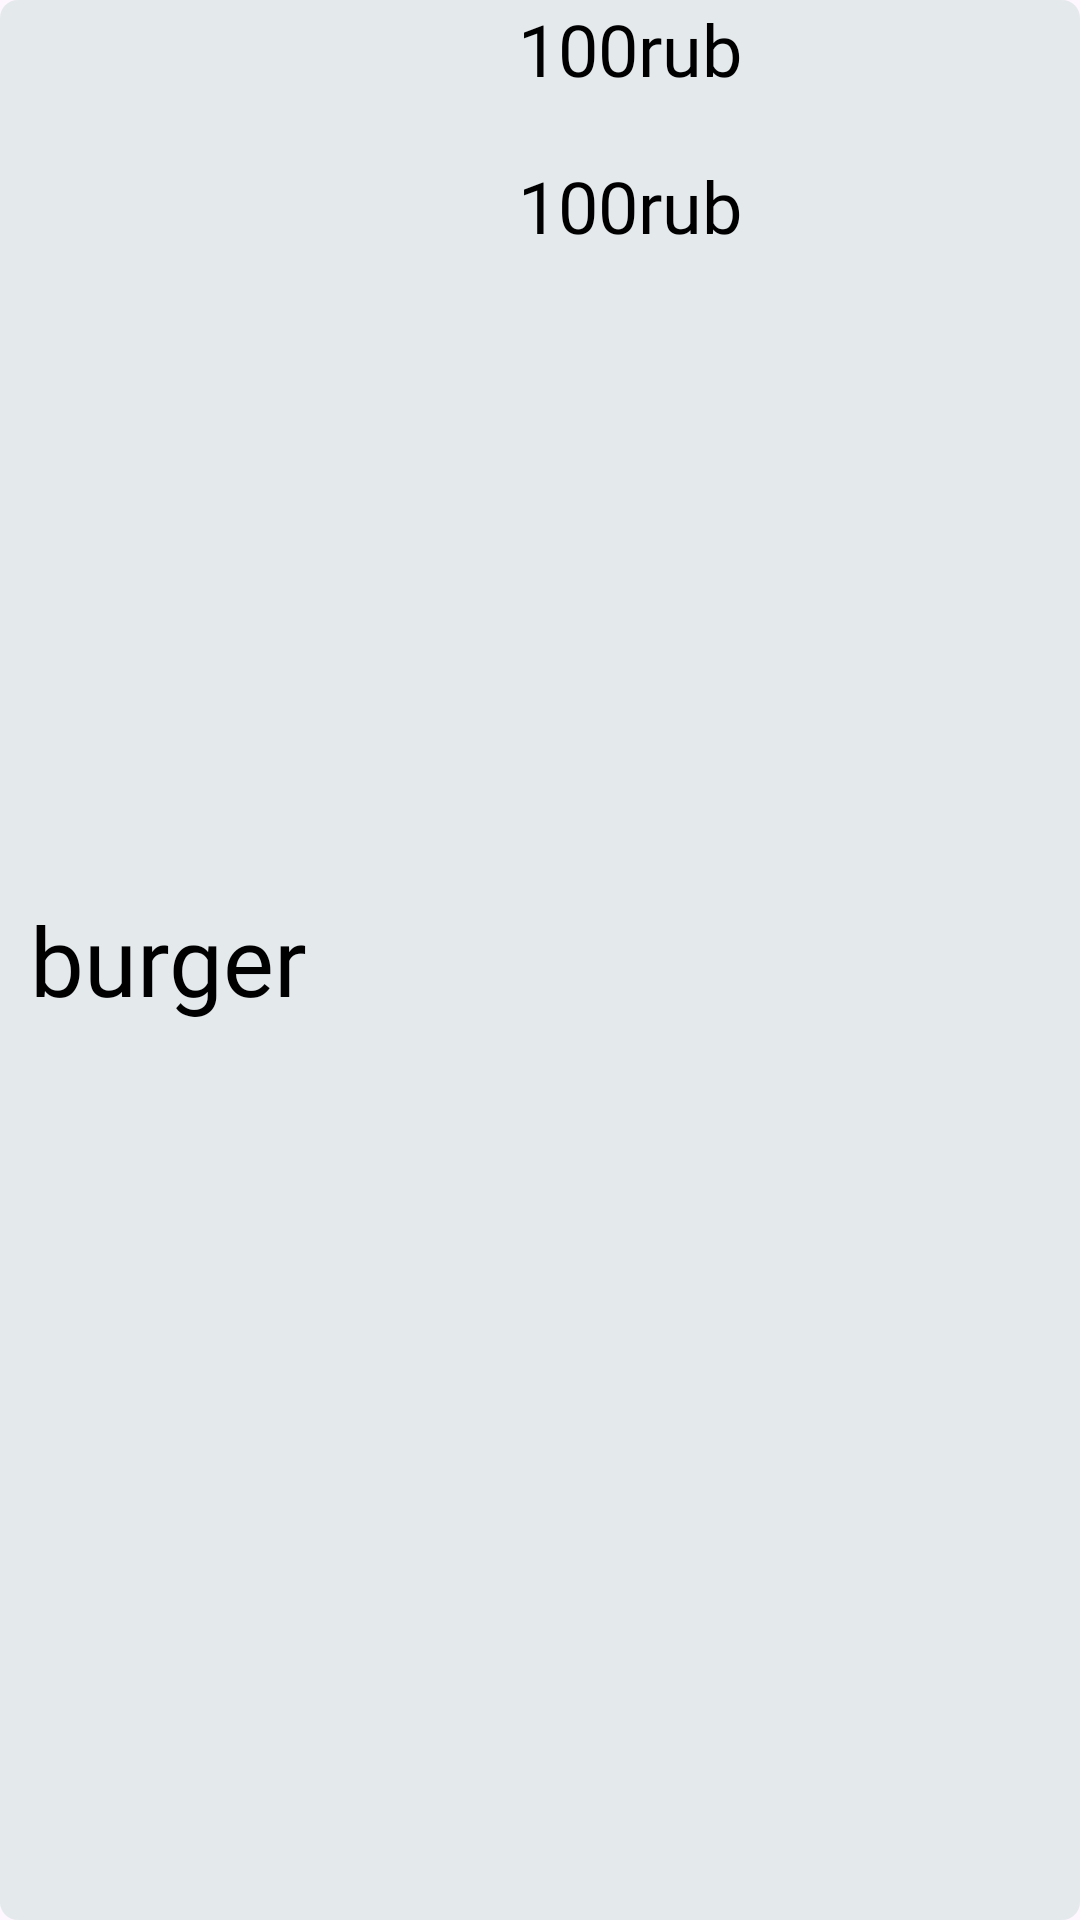

Write the Android layout XML for this screen, with the resource values it uses.
<!-- AndroidManifest.xml: application theme Base.Theme.FinanceApp -->
<!-- res/layout/more_item.xml -->
<?xml version="1.0" encoding="utf-8"?>
<LinearLayout xmlns:android="http://schemas.android.com/apk/res/android"
    android:layout_width="match_parent"
    android:layout_height="wrap_content"
    android:background="@drawable/corner_more_item"
    android:orientation="horizontal">

    <TextView
        android:id="@+id/tv_sent"
        android:layout_width="wrap_content"
        android:layout_height="wrap_content"
        android:layout_gravity="center_vertical"
        android:layout_marginStart="10dp"
        android:fontFamily="@font/oleo_script_bold"
        android:text="burger"
        android:textColor="@color/black"
        android:textSize="32sp" />

    <LinearLayout
        android:layout_width="wrap_content"
        android:layout_height="wrap_content"
        android:layout_marginStart="70dp"
        android:orientation="vertical">

        <TextView
            android:id="@+id/tv_spent"
            android:layout_width="wrap_content"
            android:layout_height="wrap_content"
            android:fontFamily="@font/aleo_light"
            android:text="100rub"
            android:textColor="@color/black"
            android:textSize="24sp" />

        <TextView
            android:id="@+id/tv_all"
            android:layout_width="wrap_content"
            android:layout_height="wrap_content"
            android:layout_marginTop="20dp"
            android:fontFamily="@font/aleo_light"
            android:text="100rub"
            android:textColor="@color/black"
            android:textSize="24sp" />

    </LinearLayout>
</LinearLayout>
<!-- resources referenced by this layout -->
<resources>
  <color name="black">#FF000000</color>
  <!-- drawable corner_more_item (drawable) -->
  <?xml version="1.0" encoding="utf-8"?>
  <shape xmlns:android="http://schemas.android.com/apk/res/android">
  
      <corners android:radius="6dp"/>
  
      <solid android:color="#81CCDCD9"/>
  
  </shape>
  <style name="Base.Theme.FinanceApp" parent="Theme.Material3.DayNight.NoActionBar">
          
          
      </style>
</resources>
